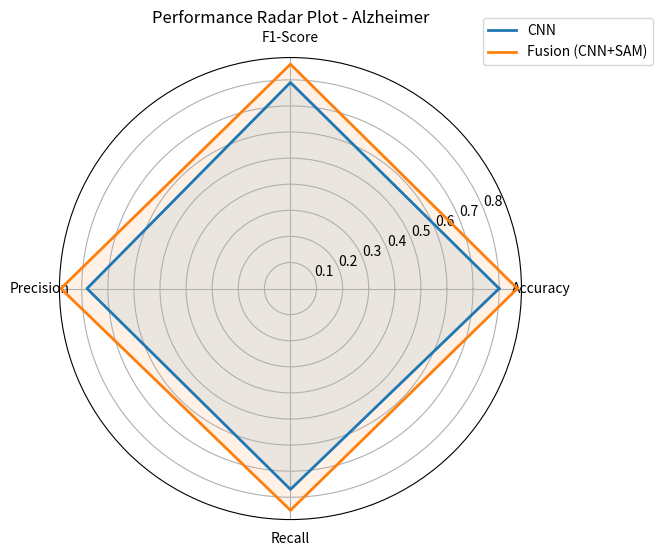

Recreate this plot in Python.
import numpy as np
import matplotlib.pyplot as plt
from math import pi
import pandas as pd

def create_radar_plot(dataset_name, df):
    categories = ['Accuracy', 'F1-Score', 'Precision', 'Recall']
    N = len(categories)
    data = df[df['Dataset'] == dataset_name]
    values_list = []
    labels = data['Model'].tolist()
    for _, row in data.iterrows():
        values = row[categories].tolist()
        values += values[:1]  # repeat first value to close the circle
        values_list.append(values)
    angles = [n / float(N) * 2 * pi for n in range(N)]
    angles += angles[:1]
    plt.figure(figsize=(6, 6))
    ax = plt.subplot(111, polar=True)
    plt.xticks(angles[:-1], categories)
    for values, label in zip(values_list, labels):
        ax.plot(angles, values, linewidth=2, label=label)
        ax.fill(angles, values, alpha=0.1)
    plt.title(f'Performance Radar Plot - {dataset_name}')
    plt.legend(loc='upper right', bbox_to_anchor=(1.3, 1.1))
    plt.show()

# Example DataFrame (replace with your real results)
# Removed the 'SAM' model data
df = pd.DataFrame({
    'Dataset': ['Alzheimer']*2,
    'Model': ['CNN', 'Fusion (CNN+SAM)'],
    'Accuracy': [0.80, 0.87],
    'F1-Score': [0.79, 0.86],
    'Precision': [0.78, 0.88],
    'Recall': [0.77, 0.85]
})


create_radar_plot('Alzheimer', df)
